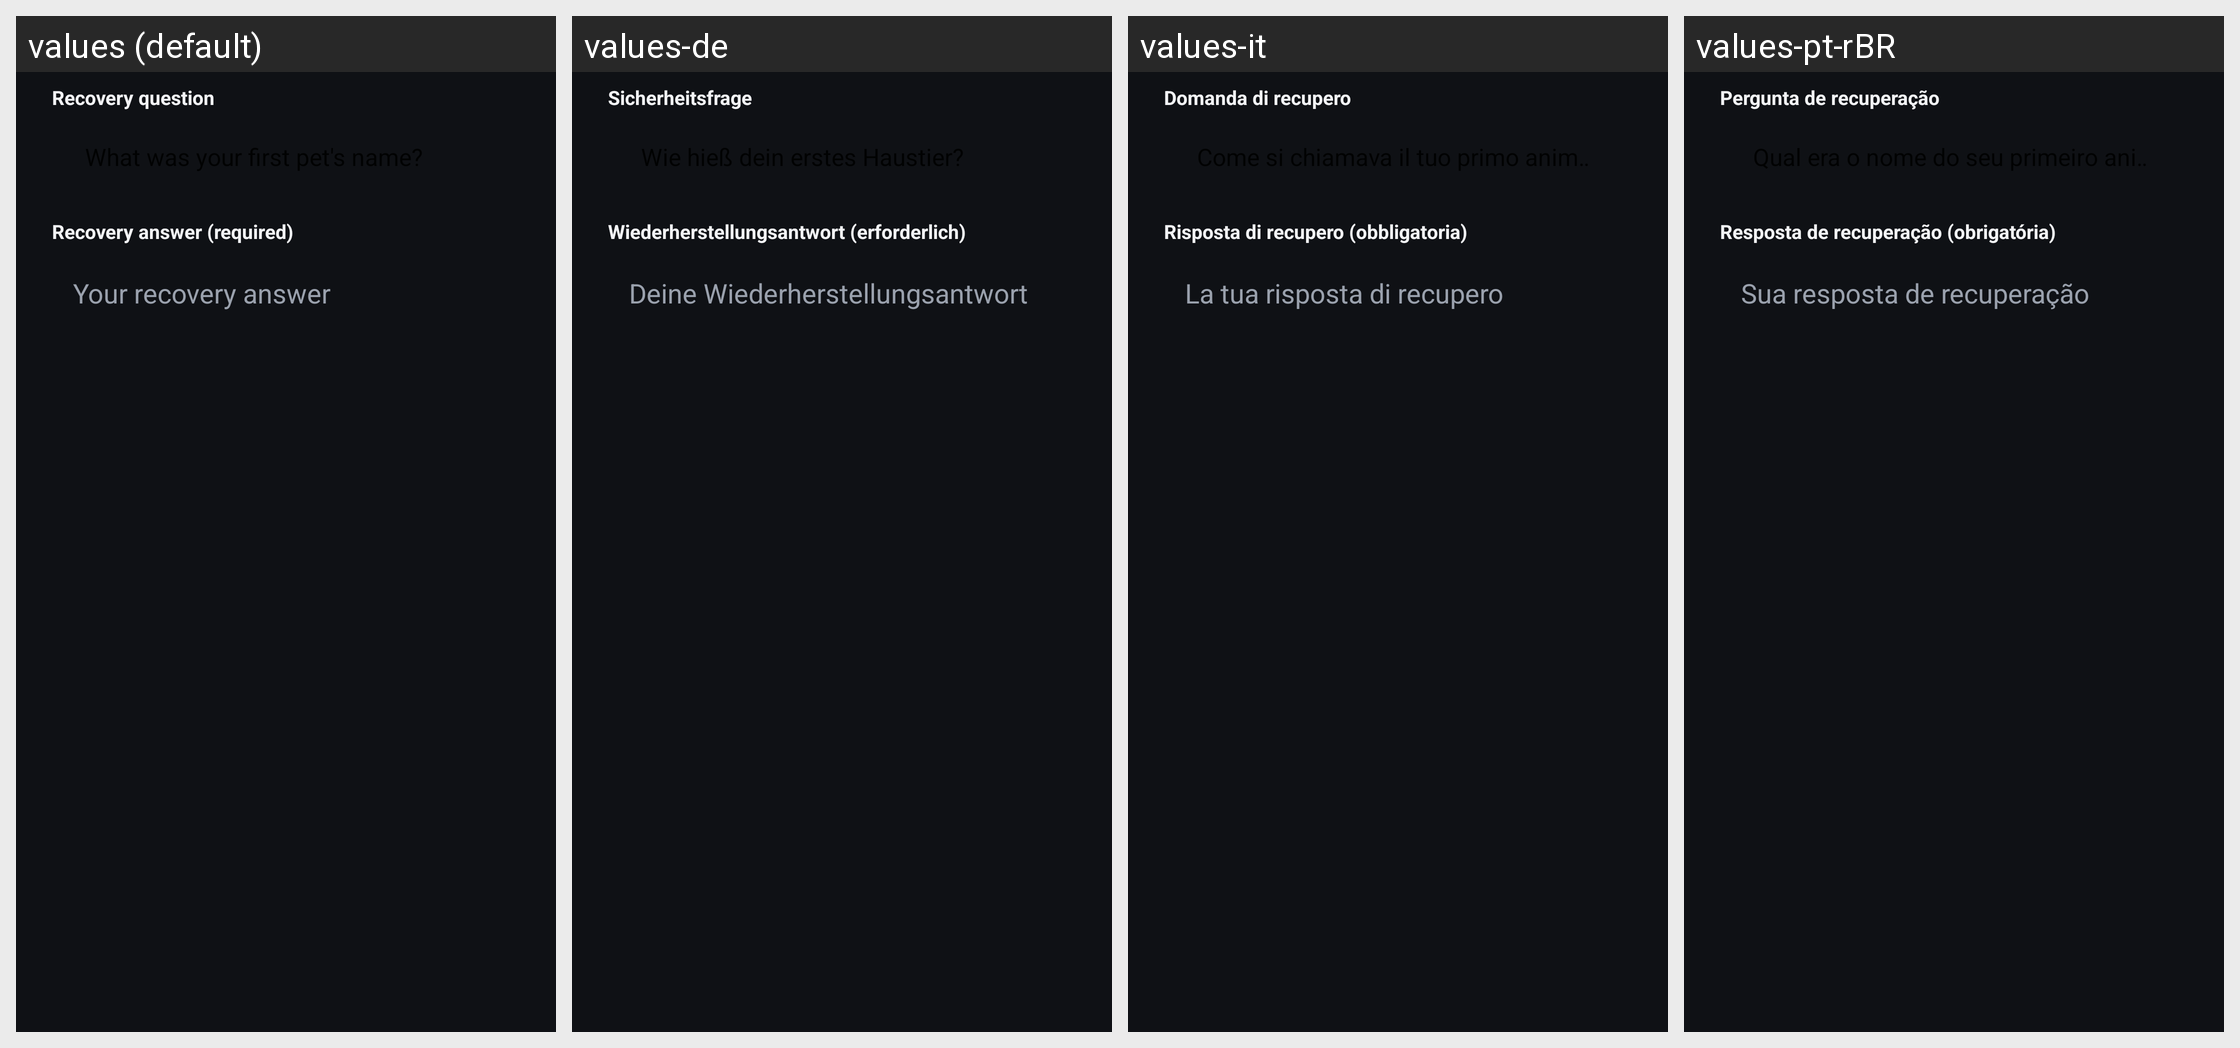

Translations of the strings shown on this Android screen, per locale in the grid:
Android screen res/layout/dialog_recovery_answer.xml rendered under 4 locales, left to right: values (default), values-de, values-it, values-pt-rBR. Device: Nexus 5 (rendered at 1080×1920; each locale shown at half size, 540×960, under a caption strip naming it); theme Theme.ZamanKilidi.
Other locales in the repository, not shown: values-ar, values-en, values-es, values-fr, values-hi, values-in, values-ja, values-ko, values-ru, values-tr, values-zh.
Strings drawn on this screen, with the default value and each locale's value (text and hints the layout hard-codes, and strings that could not be matched under every locale, appear in the picture but are not listed):

recovery_question_label
  values: Recovery question
  values-de: Sicherheitsfrage
  values-it: Domanda di recupero
  values-pt-rBR: Pergunta de recuperação

recovery_answer_label
  values: Recovery answer (required)
  values-de: Wiederherstellungsantwort (erforderlich)
  values-it: Risposta di recupero (obbligatoria)
  values-pt-rBR: Resposta de recuperação (obrigatória)

recovery_answer_field_hint
  values: Your recovery answer
  values-de: Deine Wiederherstellungsantwort
  values-it: La tua risposta di recupero
  values-pt-rBR: Sua resposta de recuperação
